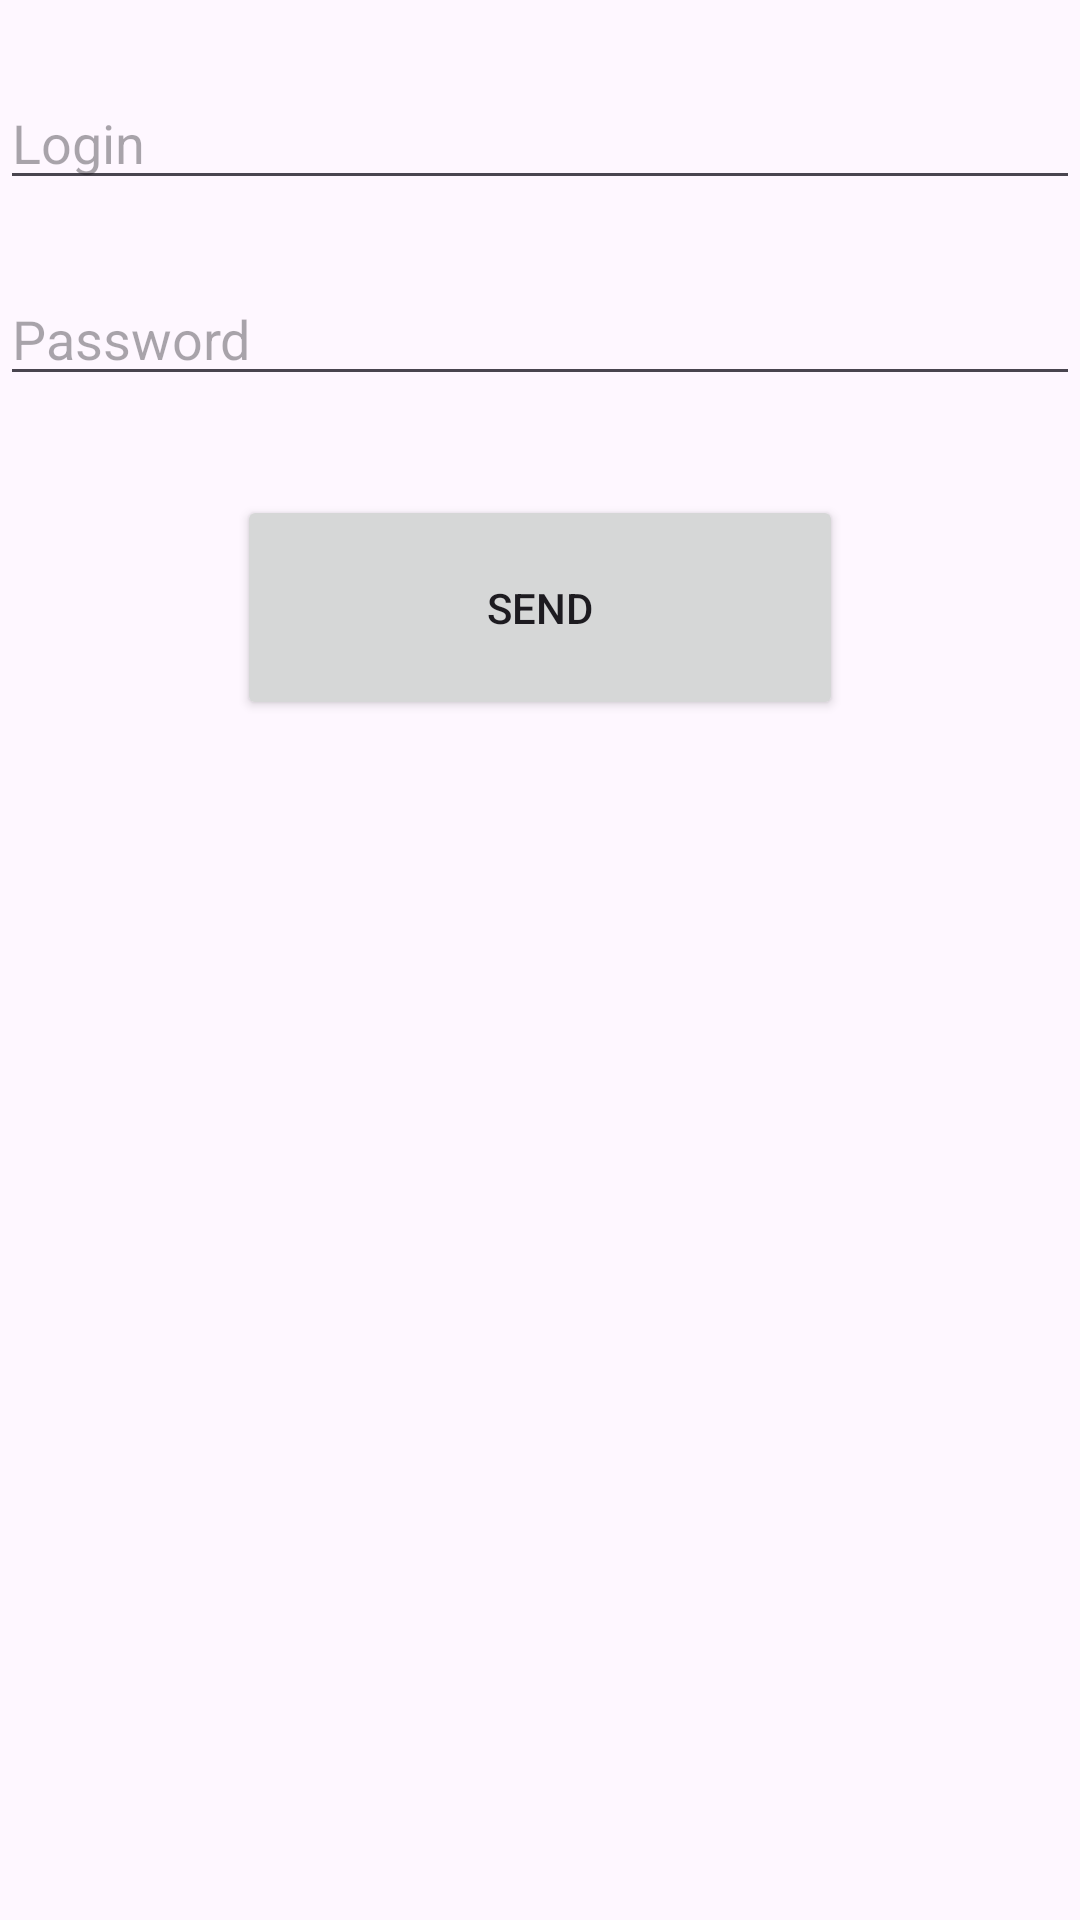

Here is an Android app screen rendered from its layout file. Give the layout XML and the strings, colors and styles it references.
<!-- AndroidManifest.xml: application theme Theme.example -->
<!-- res/layout/signup.xml -->
<?xml version="1.0" encoding="utf-8"?>
<androidx.constraintlayout.widget.ConstraintLayout xmlns:android="http://schemas.android.com/apk/res/android"
    xmlns:app="http://schemas.android.com/apk/res-auto"
    xmlns:tools="http://schemas.android.com/tools"
    android:id="@+id/textInputEditPassword"
    android:layout_width="match_parent"
    android:layout_height="match_parent">

    <com.google.android.material.textfield.TextInputEditText
        android:id="@+id/textInputEditLogin"
        android:layout_width="match_parent"
        android:layout_height="wrap_content"
        android:layout_marginTop="112dp"
        android:hint="Login"
        app:layout_constraintBottom_toTopOf="@+id/editTextTextPassword"
        app:layout_constraintEnd_toEndOf="parent"
        app:layout_constraintHorizontal_bias="0.0"
        app:layout_constraintStart_toStartOf="parent"
        app:layout_constraintTop_toTopOf="parent" />

    <EditText
        android:id="@+id/editTextTextPassword"
        android:layout_width="match_parent"
        android:layout_height="wrap_content"
        android:layout_marginTop="24dp"
        android:layout_marginBottom="22dp"
        android:ems="10"
        android:hint="Password"
        android:inputType="textPassword"
        app:layout_constraintBottom_toTopOf="@+id/sendData"
        app:layout_constraintEnd_toEndOf="parent"
        app:layout_constraintHorizontal_bias="0.0"
        app:layout_constraintStart_toStartOf="parent"
        app:layout_constraintTop_toBottomOf="@+id/textInputEditLogin" />

    <Button
        android:id="@+id/sendData"
        android:layout_width="202dp"
        android:layout_height="75dp"
        android:layout_marginStart="105dp"
        android:layout_marginTop="11dp"
        android:layout_marginEnd="105dp"
        android:layout_marginBottom="21dp"
        android:onClick="sendData"
        android:text="Send"
        app:layout_constraintBottom_toTopOf="@+id/textViewResult"
        app:layout_constraintEnd_toEndOf="parent"
        app:layout_constraintStart_toStartOf="parent"
        app:layout_constraintTop_toBottomOf="@+id/editTextTextPassword" />

    <TextView
        android:id="@+id/textViewResult"
        android:layout_width="match_parent"

        android:layout_height="250dp"
        android:layout_marginTop="8dp"
        android:layout_marginBottom="208dp"
        android:textAlignment="center"
        android:textSize="60sp"
        app:layout_constraintBottom_toBottomOf="parent"
        app:layout_constraintEnd_toEndOf="parent"
        app:layout_constraintStart_toStartOf="parent"
        app:layout_constraintTop_toBottomOf="@+id/sendData"
        tools:text="Text" />

</androidx.constraintlayout.widget.ConstraintLayout>
<!-- resources referenced by this layout -->
<resources>
  <style name="Theme.example" parent="Base.Theme.example" />
  <style name="Base.Theme.example" parent="Theme.Material3.DayNight.NoActionBar">
          
          
      </style>
</resources>
